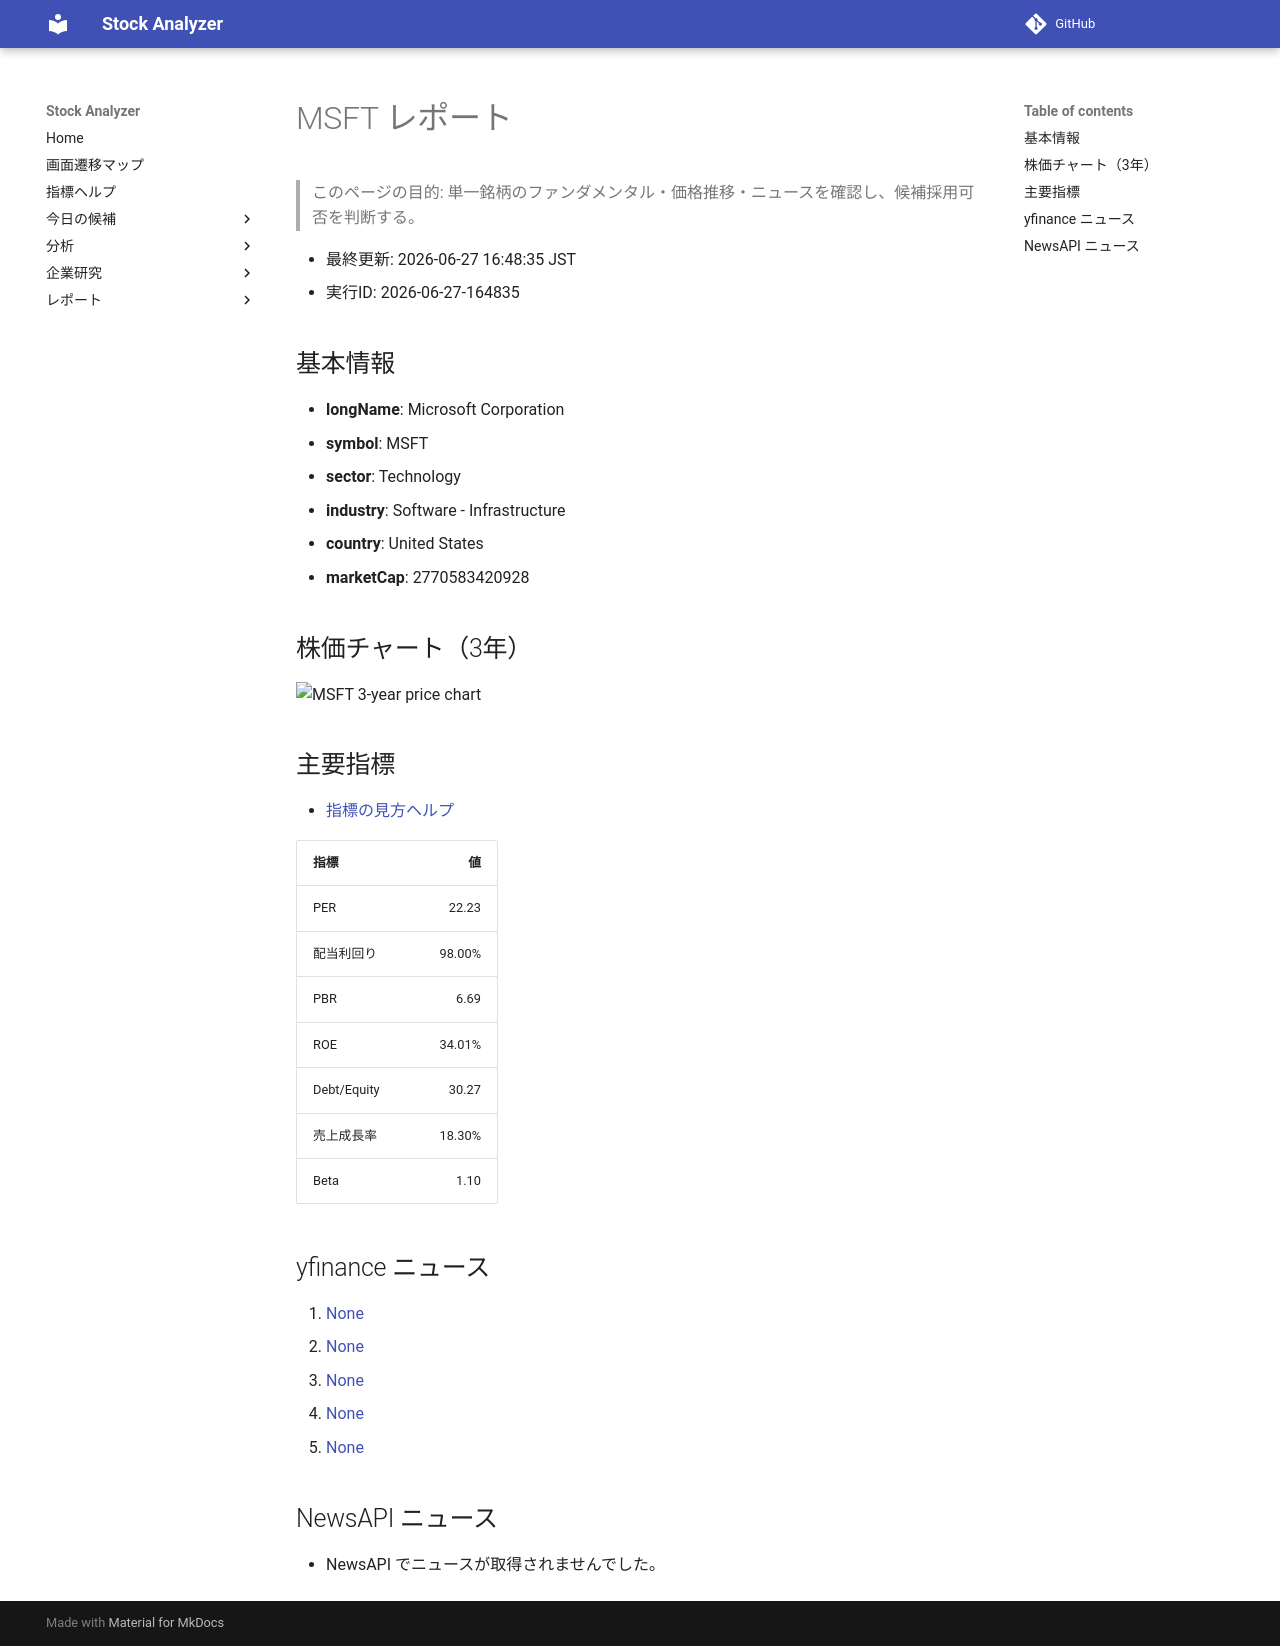

repository: Yumi-note/Making-APP · page: reports/2026-06-27/164835/MSFT/index.html · generator: mkdocs

# MSFT レポート

> このページの目的: 単一銘柄のファンダメンタル・価格推移・ニュースを確認し、候補採用可否を判断する。

- 最終更新: 2026-06-27 16:48:35 JST
- 実行ID: 2026-06-27-164835

## 基本情報

- **longName**: Microsoft Corporation
- **symbol**: MSFT
- **sector**: Technology
- **industry**: Software - Infrastructure
- **country**: United States
- **marketCap**: 2770583420928

## 株価チャート（3年）

![MSFT 3-year price chart](MSFT_3y.png)

## 主要指標

- [指標の見方ヘルプ](../../../../indicators.md)

| 指標 | 値 |
|---|---:|
| PER | 22.23 |
| 配当利回り | 98.00% |
| PBR | 6.69 |
| ROE | 34.01% |
| Debt/Equity | 30.27 |
| 売上成長率 | 18.30% |
| Beta | 1.10 |

## yfinance ニュース

1. [None](None)
2. [None](None)
3. [None](None)
4. [None](None)
5. [None](None)

## NewsAPI ニュース

- NewsAPI でニュースが取得されませんでした。
